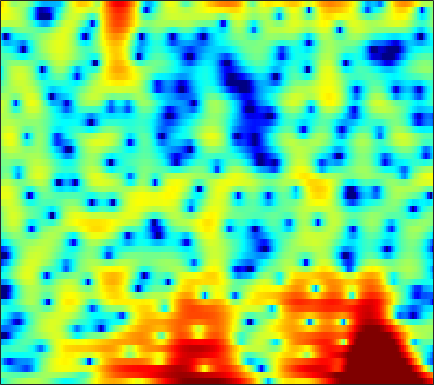

The table this chart was drawn from, first rows:
-4.4927, -3.5154, -2.4377, -1.5542, -1.0031, -0.37098, 0.14973, 0.47002, 0.85953, 1.1929, 1.4692, 1.6396, 1.8276, 1.9517, 2.0072, 2.0442, 2.0127, 1.9184, 1.7059, 1.3833, 0.94281, 0.54197, -0.098155, -0.84503
-0.7702, -0.9212, -1.112, -1.296, -1.426, -1.577, -1.696, -1.748, -1.774, -1.725, -1.595, -1.449, -1.184, -0.8582, -0.5858, -0.2021, 0.1784, 0.4485, 0.7799, 1.054, 1.255, 1.358, 1.44, 1.455
-3.15, -4.207, -5.598, -6.87, -7.673, -8.514, -9.129, -9.53, -10.12, -10.93, -11.99, -12.77, -13.12, -11.81, -10.02, -7.484, -5.151, -3.622, -1.864, -0.3955, 0.8287, 1.608, 2.478, 3.196
-6.958, -8.98, -11.95, -14.45, -14.82, -13.54, -11.96, -11.02, -10.22, -9.829, -9.746, -9.761, -9.692, -9.243, -8.512, -7.076, -5.413, -4.155, -2.54, -1.068, 0.2528, 1.135, 2.179, 3.067
-3.526, -3.938, -4.402, -4.729, -4.882, -4.962, -4.982, -4.967, -4.931, -4.889, -4.833, -4.784, -4.708, -4.622, -4.493, -4.233, -3.855, -3.474, -2.823, -2.005, -1.084, -0.3402, 0.6752, 1.663
-3.426, -3.348, -3.234, -3.071, -2.931, -2.723, -2.53, -2.408, -2.309, -2.307, -2.423, -2.627, -3.052, -3.718, -4.415, -5.697, -7.493, -9.18, -11.26, -10.7, -7.512, -5.056, -2.296, -0.09827
-8.697, -8.337, -7.681, -6.791, -6.055, -5.055, -4.117, -3.48, -2.754, -2.196, -1.83, -1.68, -1.64, -1.805, -2.076, -2.617, -3.302, -3.807, -4.205, -3.892, -2.79, -1.672, -0.115, 1.31
-22.13, -33.06, -23.65, -16.16, -12.94, -9.986, -7.853, -6.57, -5.174, -3.998, -3.02, -2.395, -1.655, -1.037, -0.6445, -0.1811, 0.2235, 0.5227, 0.943, 1.386, 1.85, 2.19, 2.634, 3.021
-10.73, -11.2, -11.4, -11.17, -10.79, -10.16, -9.399, -8.739, -7.748, -6.615, -5.365, -4.407, -3.165, -2.016, -1.22, -0.259, 0.6009, 1.165, 1.825, 2.384, 2.84, 3.116, 3.399, 3.556
-6.187, -6.929, -7.98, -9.206, -10.35, -12.35, -15.04, -17.36, -18.09, -14.32, -10.47, -8.116, -5.602, -3.62, -2.385, -1.006, 0.1158, 0.8206, 1.602, 2.231, 2.734, 3.039, 3.353, 3.551
-3.76, -4.462, -5.433, -6.487, -7.372, -8.632, -9.886, -10.53, -10.49, -9.276, -7.425, -5.998, -4.266, -2.796, -1.857, -0.8264, -0.02108, 0.4545, 0.9636, 1.368, 1.73, 1.982, 2.311, 2.62
-3.045, -3.478, -3.924, -4.179, -4.242, -4.192, -4.029, -3.775, -3.303, -2.718, -2.011, -1.474, -0.799, -0.2432, 0.07422, 0.3013, 0.2867, 0.1263, -0.2658, -0.7993, -1.301, -1.484, -1.243, -0.4335
-7.386, -7.769, -7.572, -6.745, -5.883, -4.628, -3.363, -2.464, -1.356, -0.3627, 0.4532, 0.96, 1.458, 1.745, 1.777, 1.542, 0.9562, 0.2106, -1.317, -3.785, -8.102, -14.66, -17.98, -7.188
-25.94, -37.16, -22.75, -16.31, -12.95, -9.492, -6.641, -4.87, -2.926, -1.368, -0.1627, 0.5307, 1.192, 1.561, 1.656, 1.564, 1.234, 0.824, 0.09711, -0.7188, -1.431, -1.747, -1.675, -0.9603
-26.2, -41.21, -26.17, -18.35, -14.37, -10.23, -7.004, -5.05, -2.918, -1.254, 0.006839, 0.7212, 1.384, 1.744, 1.84, 1.762, 1.47, 1.162, 0.6948, 0.2522, -0.07237, -0.1934, -0.1062, 0.2381
-9.626, -9.692, -9.074, -7.661, -6.348, -4.519, -2.679, -1.422, 0.04364, 1.242, 2.15, 2.639, 3.031, 3.119, 2.978, 2.496, 1.682, 0.8627, -0.4906, -2.031, -3.397, -3.92, -3.642, -2.575
-4.867, -4.475, -3.772, -2.871, -2.083, -0.9399, 0.2088, 1.016, 2.003, 2.845, 3.484, 3.806, 4.001, 3.896, 3.596, 2.865, 1.69, 0.4286, -1.914, -5.412, -10.98, -15.92, -11.37, -6.763
-7.041, -6.277, -5.125, -3.899, -2.95, -1.657, -0.4147, 0.4502, 1.502, 2.379, 3.072, 3.447, 3.744, 3.799, 3.666, 3.267, 2.602, 1.934, 0.8744, -0.2721, -1.329, -1.925, -2.399, -2.657
-13.44, -12.32, -10.53, -8.437, -6.811, -4.76, -2.912, -1.668, -0.2314, 0.9584, 1.902, 2.459, 3.004, 3.333, 3.447, 3.429, 3.236, 3.001, 2.582, 2.063, 1.49, 1.028, 0.3596, -0.3835
-25.17, -30.29, -21.38, -14.67, -11.23, -7.765, -5.141, -3.521, -1.766, -0.3648, 0.7381, 1.4, 2.087, 2.577, 2.832, 3.03, 3.092, 3.056, 2.905, 2.652, 2.299, 1.972, 1.452, 0.8398
-14.19, -13.81, -12.4, -10.2, -8.443, -6.264, -4.354, -3.123, -1.736, -0.6172, 0.28, 0.826, 1.412, 1.861, 2.119, 2.38, 2.552, 2.621, 2.639, 2.575, 2.418, 2.237, 1.911, 1.472
-6.821, -6.324, -5.512, -4.579, -3.814, -2.83, -1.918, -1.326, -0.6697, -0.1585, 0.2122, 0.4212, 0.6369, 0.8233, 0.9658, 1.188, 1.433, 1.62, 1.86, 2.038, 2.137, 2.145, 2.052, 1.825
-3.025, -2.427, -1.645, -0.9466, -0.4978, -0.00381, 0.3259, 0.4401, 0.4076, 0.1467, -0.3258, -0.7997, -1.48, -2.021, -2.178, -1.955, -1.329, -0.7198, 0.08446, 0.7693, 1.296, 1.581, 1.809, 1.9
-1.324, -0.4199, 0.5605, 1.318, 1.715, 2.024, 2.045, 1.866, 1.316, 0.3293, -1.21, -2.854, -6.043, -11.13, -15.55, -11.66, -6.795, -4.47, -2.425, -1.103, -0.2625, 0.1536, 0.5532, 0.8511
-0.7625, 0.368, 1.555, 2.403, 2.845, 3.147, 3.137, 2.931, 2.351, 1.426, 0.1172, -1.114, -3.016, -4.879, -5.715, -5.595, -4.548, -3.706, -2.91, -2.547, -2.616, -2.877, -3.318, -3.54
-0.4441, 0.6775, 1.856, 2.684, 3.097, 3.391, 3.416, 3.254, 2.853, 2.258, 1.521, 0.91, 0.09329, -0.642, -1.089, -1.54, -1.877, -2.154, -2.656, -3.514, -4.987, -6.696, -10.6, -19.95
0.4687, 1.351, 2.227, 2.817, 3.065, 3.178, 3.045, 2.802, 2.32, 1.681, 0.9559, 0.4074, -0.2907, -0.8737, -1.226, -1.573, -1.865, -2.096, -2.485, -3.055, -3.827, -4.551, -5.518, -6.143
2.389, 2.813, 3.214, 3.398, 3.399, 3.186, 2.725, 2.233, 1.322, 0.1726, -1.181, -2.262, -3.56, -4.351, -4.453, -4.058, -3.405, -2.919, -2.447, -2.171, -2.083, -2.103, -2.171, -2.198
4.002, 4.109, 4.165, 4.057, 3.866, 3.413, 2.715, 2, 0.7295, -1.01, -3.459, -6.088, -11.71, -24.07, -15.43, -8.536, -5.109, -3.475, -2.098, -1.293, -0.9384, -0.8665, -0.9774, -1.226
3.769, 3.853, 3.866, 3.725, 3.495, 3.039, 2.411, 1.799, 0.8881, -0.2196, -1.519, -2.559, -3.822, -4.41, -4.127, -3.033, -1.729, -0.9325, -0.1734, 0.1698, 0.09798, -0.2285, -1.02, -2.195
1.339, 1.836, 2.152, 2.11, 1.843, 1.26, 0.5354, 0.04391, -0.4469, -0.5909, -0.4341, -0.1947, 0.1986, 0.6596, 1.046, 1.555, 1.998, 2.215, 2.323, 2.111, 1.54, 0.8076, -0.6539, -2.864
-1.43, -0.4516, 0.1035, -0.1169, -0.7573, -2.364, -4.963, -7.47, -9.546, -6.91, -3.561, -1.642, 0.2748, 1.658, 2.424, 3.17, 3.619, 3.797, 3.778, 3.483, 2.876, 2.219, 1.05, -0.4101
-1.296, -0.9026, -0.716, -1.057, -1.666, -3.033, -5.017, -6.666, -7.675, -6.044, -3.474, -1.787, 0.01044, 1.342, 2.078, 2.781, 3.191, 3.338, 3.308, 3.062, 2.597, 2.129, 1.363, 0.4941
-0.5442, -0.3257, -0.1726, -0.2064, -0.3462, -0.6462, -0.9767, -1.133, -1.152, -0.859, -0.3313, 0.153, 0.8169, 1.404, 1.764, 2.113, 2.299, 2.317, 2.199, 1.902, 1.455, 1.013, 0.3224, -0.4877
-0.003499, 0.3942, 0.7811, 1.038, 1.133, 1.167, 1.12, 1.056, 0.9906, 0.9662, 0.9965, 1.065, 1.199, 1.357, 1.472, 1.578, 1.598, 1.526, 1.302, 0.9031, 0.326, -0.2201, -1.087, -2.083
0.6175, 1.298, 1.986, 2.418, 2.588, 2.622, 2.461, 2.22, 1.795, 1.295, 0.8311, 0.5613, 0.3778, 0.4267, 0.5685, 0.8021, 0.9596, 0.9774, 0.7816, 0.3274, -0.4293, -1.178, -2.423, -3.866
1.723, 2.67, 3.566, 4.066, 4.206, 4.075, 3.581, 2.969, 1.768, 0.1276, -1.883, -3.356, -4.282, -3.404, -2.189, -0.6964, 0.3216, 0.742, 0.8538, 0.4593, -0.4418, -1.476, -3.38, -6.007
2.429, 3.317, 4.128, 4.559, 4.631, 4.397, 3.75, 2.962, 1.42, -0.89, -4.394, -8.218, -12.24, -7.507, -4.361, -1.679, -0.1238, 0.5018, 0.7913, 0.5016, -0.3274, -1.324, -3.193, -5.783
1.963, 2.504, 3.007, 3.257, 3.282, 3.101, 2.68, 2.201, 1.395, 0.4296, -0.5496, -1.149, -1.536, -1.384, -1.029, -0.4611, -0.006093, 0.1762, 0.1633, -0.1514, -0.7664, -1.408, -2.452, -3.632
1.689, 1.909, 2.083, 2.107, 2.049, 1.879, 1.65, 1.446, 1.169, 0.9085, 0.6964, 0.5878, 0.5256, 0.5313, 0.56, 0.5843, 0.5363, 0.4293, 0.1575, -0.2596, -0.824, -1.319, -2.06, -2.845
1.937, 1.894, 1.7, 1.374, 1.07, 0.6598, 0.342, 0.232, 0.2657, 0.5086, 0.8468, 1.111, 1.414, 1.62, 1.702, 1.683, 1.507, 1.277, 0.8273, 0.2352, -0.4709, -1.066, -1.9, -2.75
2.627, 2.371, 1.734, 0.7348, -0.2812, -1.896, -3.396, -3.801, -2.925, -1.231, 0.4037, 1.395, 2.363, 2.965, 3.19, 3.217, 2.957, 2.578, 1.861, 0.916, -0.1995, -1.105, -2.321, -3.473
2.781, 2.617, 1.978, 0.7182, -0.7889, -3.992, -9.76, -14.12, -7.292, -2.309, 0.6403, 2.109, 3.409, 4.128, 4.347, 4.269, 3.795, 3.179, 2.004, 0.4102, -1.625, -3.419, -5.958, -8.002
0.9797, 1.299, 1.407, 1.16, 0.8033, 0.2171, -0.2181, -0.2341, 0.3035, 1.23, 2.218, 2.838, 3.423, 3.674, 3.645, 3.299, 2.587, 1.808, 0.3812, -1.566, -4.242, -6.97, -12.35, -21.19
-1.033, -0.3333, 0.3875, 0.9156, 1.21, 1.52, 1.793, 1.992, 2.282, 2.565, 2.799, 2.904, 2.899, 2.703, 2.418, 1.842, 1.046, 0.3041, -0.8538, -2.206, -3.715, -4.864, -6.284, -7.223
-2.542, -1.599, -0.45, 0.5367, 1.152, 1.819, 2.325, 2.616, 2.872, 3.002, 2.976, 2.854, 2.532, 2.029, 1.52, 0.6925, -0.2639, -1.024, -2.012, -2.862, -3.484, -3.799, -4.024, -4.049
-4.522, -2.873, -1.042, 0.3854, 1.239, 2.114, 2.733, 3.054, 3.296, 3.343, 3.192, 2.939, 2.412, 1.627, 0.8502, -0.4612, -2.103, -3.503, -5.353, -6.478, -6.238, -5.43, -4.125, -2.974
-5.136, -3.09, -1.087, 0.3654, 1.175, 1.967, 2.495, 2.73, 2.887, 2.855, 2.664, 2.401, 1.867, 1.066, 0.2472, -1.264, -3.479, -5.904, -11.17, -22.59, -12.72, -7.922, -4.227, -1.933
-2.558, -1.837, -0.9759, -0.3038, 0.05027, 0.352, 0.4659, 0.4483, 0.3447, 0.1825, 0.01339, -0.1046, -0.2853, -0.532, -0.8026, -1.342, -2.072, -2.709, -3.461, -3.674, -3.081, -2.224, -0.8933, 0.3285
-1.72, -1.756, -1.803, -1.924, -2.072, -2.415, -2.96, -3.482, -4.3, -5.029, -5.379, -5.214, -4.513, -3.57, -2.893, -2.119, -1.51, -1.129, -0.6715, -0.1774, 0.3855, 0.8715, 1.545, 2.176
-2.792, -3.293, -3.891, -4.401, -4.773, -5.41, -6.393, -7.524, -9.911, -14.11, -20.39, -17.25, -10.93, -7.099, -5.105, -3.139, -1.701, -0.8427, 0.09946, 0.8761, 1.562, 2.03, 2.586, 3.083
-5.794, -7.199, -8.474, -8.564, -8.177, -7.63, -7.484, -7.779, -8.664, -9.857, -10.47, -9.825, -7.823, -5.631, -4.19, -2.599, -1.333, -0.5514, 0.3377, 1.086, 1.741, 2.17, 2.689, 3.147
-8.253, -12.89, -28.15, -15.02, -10.49, -7.324, -5.644, -4.907, -4.348, -4.006, -3.689, -3.393, -2.868, -2.257, -1.8, -1.219, -0.6938, -0.3471, 0.0933, 0.5365, 0.9849, 1.34, 1.853, 2.358
-1.806, -2.746, -3.502, -3.363, -2.831, -1.953, -1.181, -0.7366, -0.3572, -0.1831, -0.1413, -0.182, -0.33, -0.5621, -0.7729, -1.102, -1.444, -1.668, -1.908, -1.991, -1.856, -1.564, -0.968, -0.1529
2.695, 2.497, 2.285, 2.166, 2.136, 2.136, 2.147, 2.096, 1.935, 1.618, 1.124, 0.63, -0.2271, -1.325, -2.295, -3.778, -5.399, -6.574, -7.925, -8.934, -9.387, -9.27, -8.313, -6.446
4.516, 4.432, 4.233, 3.976, 3.77, 3.476, 3.136, 2.836, 2.357, 1.743, 0.896, 0.06876, -1.34, -3.204, -5, -8.094, -12.17, -15.93, -20.32, -21.01, -22.43, -27.47, -26.12, -15.86
5.467, 5.219, 4.762, 4.226, 3.81, 3.287, 2.809, 2.5, 2.073, 1.544, 0.8246, 0.07841, -1.258, -3.068, -4.836, -7.847, -11.79, -15.27, -18.89, -18.93, -18, -17.05, -15.36, -12.89
6.363, 5.755, 4.687, 3.377, 2.342, 1.19, 0.7006, 0.7827, 1.168, 1.474, 1.509, 1.293, 0.6491, -0.3856, -1.392, -2.943, -4.625, -5.851, -7.219, -8.103, -8.537, -8.595, -8.485, -8.398
